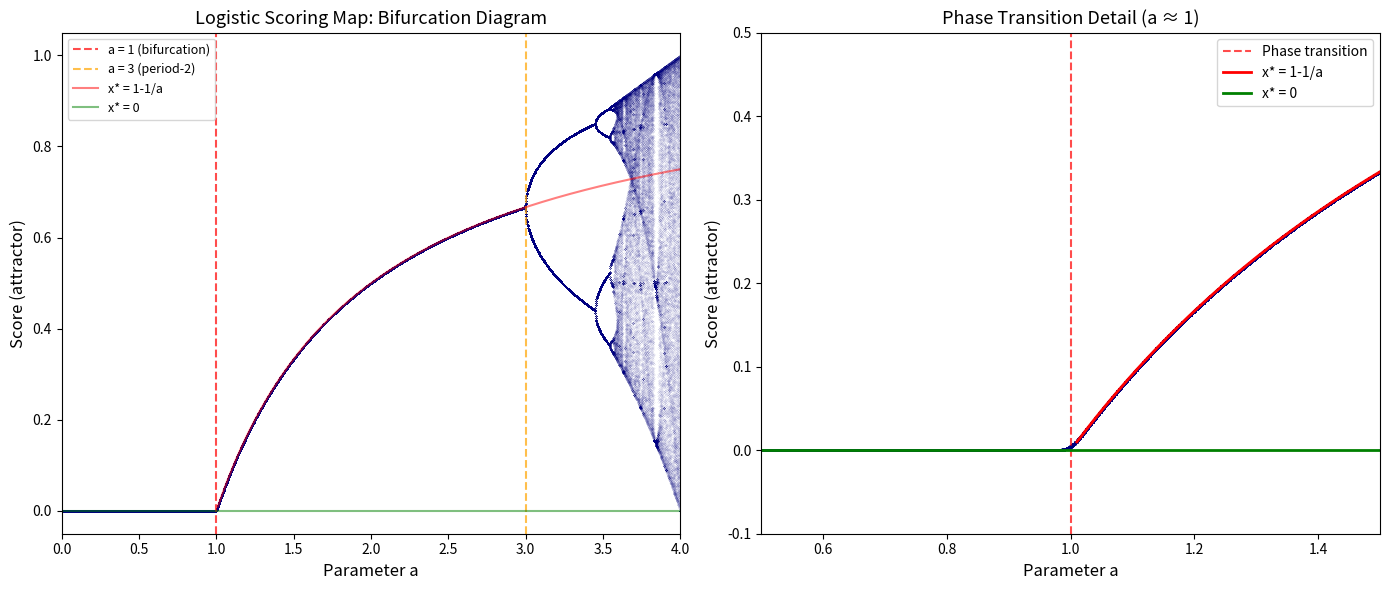

Source code (Python):
#!/usr/bin/env python3
"""
Bifurcation Diagram of the Logistic Scoring Map

Visualizes the phase transition: for a < 1, scores collapse to 0.
At a = 1, a non-trivial fixed point emerges. For a > 3, period-doubling
cascades lead to chaos.
"""

import matplotlib
matplotlib.use('Agg')
import matplotlib.pyplot as plt
import numpy as np


def compute_bifurcation_diagram(
    a_min: float = 0.0,
    a_max: float = 4.0,
    n_params: int = 2000,
    n_warmup: int = 500,
    n_plot: int = 200,
) -> tuple:
    a_values = np.linspace(a_min, a_max, n_params)
    all_a = []
    all_x = []

    for a in a_values:
        x = 0.5
        for _ in range(n_warmup):
            x = a * x * (1 - x)
        for _ in range(n_plot):
            x = a * x * (1 - x)
            all_a.append(a)
            all_x.append(x)

    return np.array(all_a), np.array(all_x)


def main():
    fig, axes = plt.subplots(1, 2, figsize=(14, 6))

    # Full bifurcation diagram
    a_vals, x_vals = compute_bifurcation_diagram()
    axes[0].scatter(a_vals, x_vals, s=0.01, c='navy', alpha=0.3)
    axes[0].axvline(x=1.0, color='red', linestyle='--', alpha=0.7, label='a = 1 (bifurcation)')
    axes[0].axvline(x=3.0, color='orange', linestyle='--', alpha=0.7, label='a = 3 (period-2)')

    # Plot the analytical fixed point x* = 1 - 1/a
    a_range = np.linspace(1.01, 4.0, 500)
    x_star = 1 - 1/a_range
    axes[0].plot(a_range, x_star, 'r-', linewidth=1.5, alpha=0.5, label='x* = 1-1/a')
    axes[0].plot([0, 4], [0, 0], 'g-', linewidth=1.5, alpha=0.5, label='x* = 0')

    axes[0].set_xlabel('Parameter a', fontsize=12)
    axes[0].set_ylabel('Score (attractor)', fontsize=12)
    axes[0].set_title('Logistic Scoring Map: Bifurcation Diagram', fontsize=13)
    axes[0].legend(fontsize=9)
    axes[0].set_xlim(0, 4)
    axes[0].set_ylim(-0.05, 1.05)

    # Zoom into the phase transition at a = 1
    a_vals_zoom, x_vals_zoom = compute_bifurcation_diagram(0.5, 1.5, 1000, 200, 50)
    axes[1].scatter(a_vals_zoom, x_vals_zoom, s=0.5, c='navy', alpha=0.5)
    axes[1].axvline(x=1.0, color='red', linestyle='--', alpha=0.7, label='Phase transition')

    a_zoom = np.linspace(1.01, 1.5, 200)
    axes[1].plot(a_zoom, 1 - 1/a_zoom, 'r-', linewidth=2, label='x* = 1-1/a')
    axes[1].plot([0.5, 1.5], [0, 0], 'g-', linewidth=2, label='x* = 0')

    axes[1].set_xlabel('Parameter a', fontsize=12)
    axes[1].set_ylabel('Score (attractor)', fontsize=12)
    axes[1].set_title('Phase Transition Detail (a ≈ 1)', fontsize=13)
    axes[1].legend(fontsize=10)
    axes[1].set_xlim(0.5, 1.5)
    axes[1].set_ylim(-0.1, 0.5)

    plt.tight_layout()
    plt.savefig('viz_bifurcation.png', dpi=150, bbox_inches='tight')
    print("Saved: viz_bifurcation.png")


if __name__ == "__main__":
    main()
